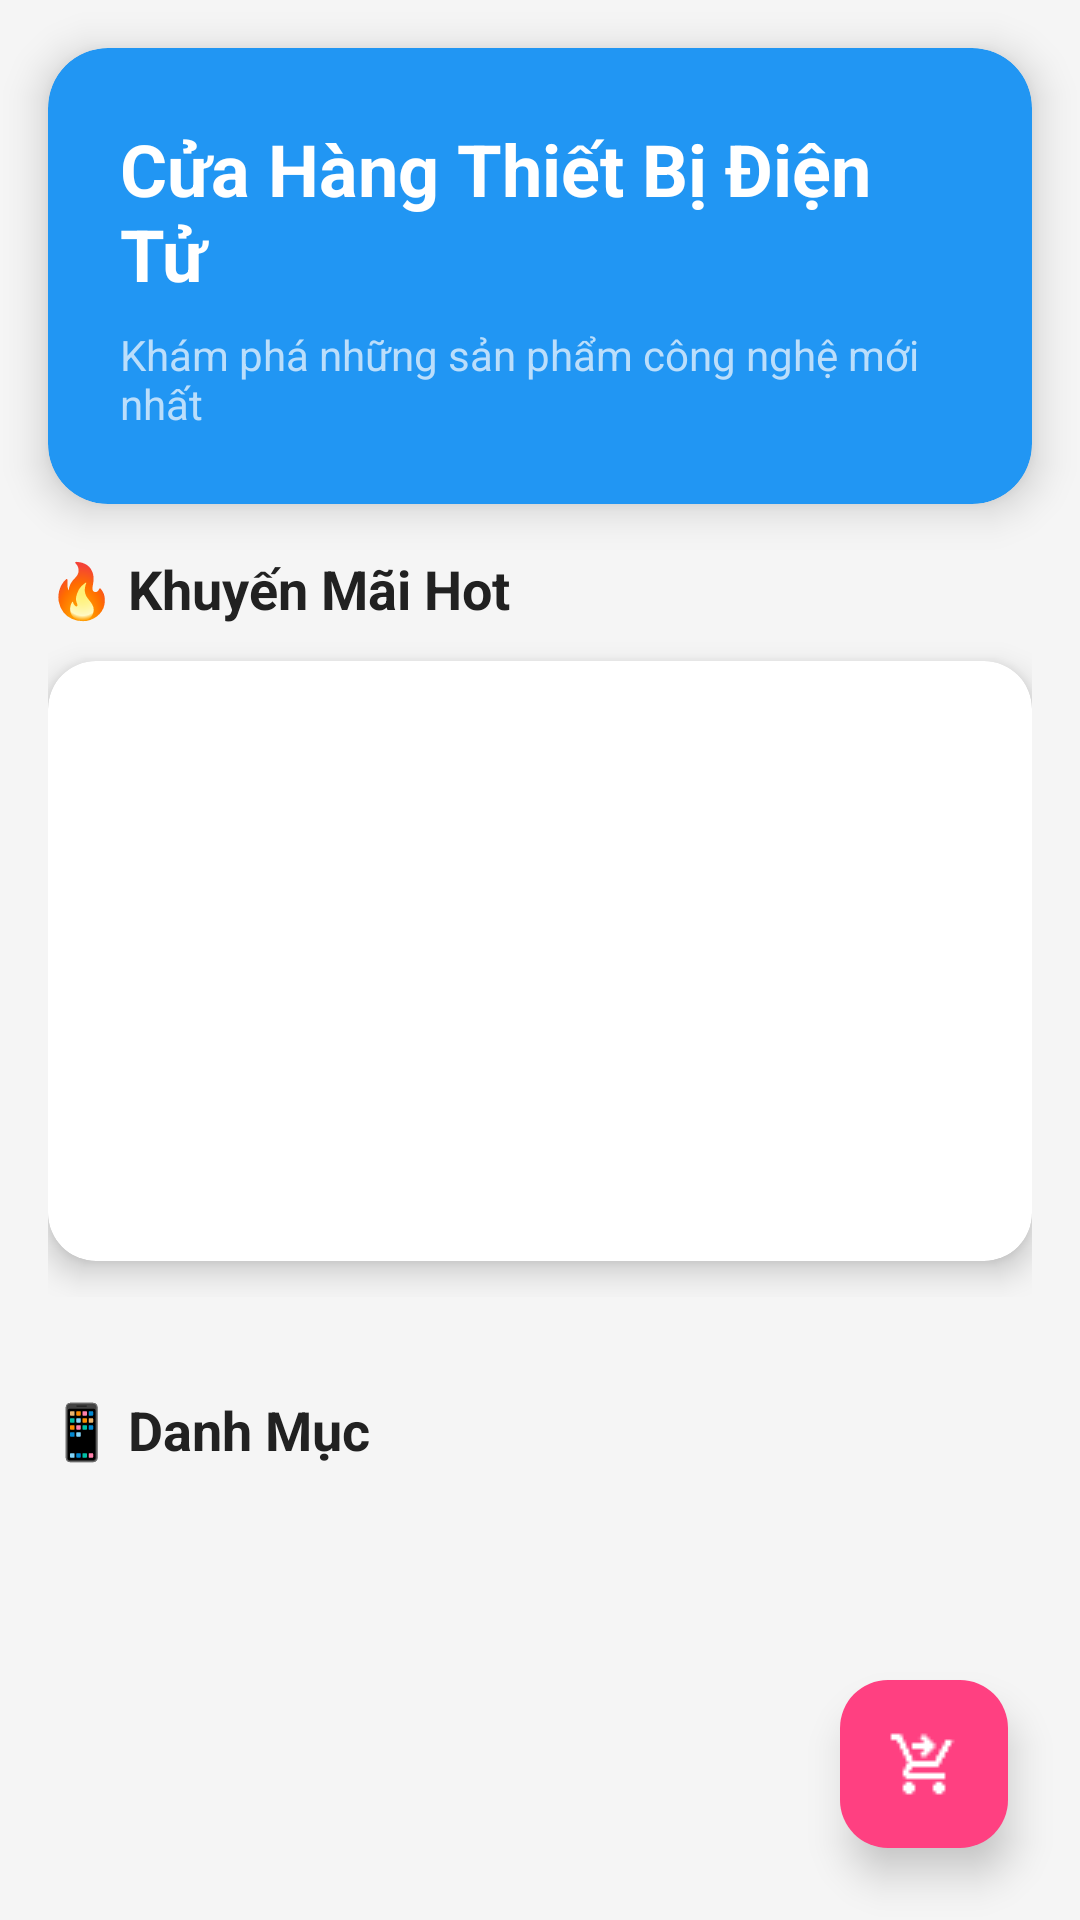

Layout XML and referenced resources for this Android screen:
<!-- AndroidManifest.xml: application theme Theme.ElectronicEquipment -->
<!-- res/layout/fragment_home.xml -->
<?xml version="1.0" encoding="utf-8"?>
<androidx.coordinatorlayout.widget.CoordinatorLayout xmlns:android="http://schemas.android.com/apk/res/android"
    xmlns:app="http://schemas.android.com/apk/res-auto"
    android:layout_width="match_parent"
    android:layout_height="match_parent"
    android:background="@color/background_light"
    android:fitsSystemWindows="true">

    
    <androidx.core.widget.NestedScrollView
        android:layout_width="match_parent"
        android:layout_height="match_parent"
        android:layout_marginBottom="80dp">

        <LinearLayout
            android:layout_width="match_parent"
            android:layout_height="wrap_content"
            android:orientation="vertical">

            
            <androidx.cardview.widget.CardView
                android:layout_width="match_parent"
                android:layout_height="wrap_content"
                android:layout_margin="16dp"
                app:cardCornerRadius="20dp"
                app:cardElevation="8dp"
                app:cardBackgroundColor="@color/primary_color">

                <LinearLayout
                    android:layout_width="match_parent"
                    android:layout_height="wrap_content"
                    android:orientation="vertical"
                    android:padding="24dp">

                    <TextView
                        android:layout_width="wrap_content"
                        android:layout_height="wrap_content"
                        android:text="Cửa Hàng Thiết Bị Điện Tử"
                        android:textColor="@android:color/white"
                        android:textSize="24sp"
                        android:textStyle="bold" />

                    <TextView
                        android:layout_width="wrap_content"
                        android:layout_height="wrap_content"
                        android:layout_marginTop="8dp"
                        android:text="Khám phá những sản phẩm công nghệ mới nhất"
                        android:textColor="@color/primary_light"
                        android:textSize="14sp" />

                    

                </LinearLayout>
            </androidx.cardview.widget.CardView>

            
            <LinearLayout
                android:layout_width="match_parent"
                android:layout_height="wrap_content"
                android:layout_marginHorizontal="16dp"
                android:layout_marginBottom="16dp"
                android:orientation="vertical">

                <TextView
                    android:layout_width="wrap_content"
                    android:layout_height="wrap_content"
                    android:layout_marginBottom="12dp"
                    android:text="🔥 Khuyến Mãi Hot"
                    android:textColor="@color/text_primary"
                    android:textSize="18sp"
                    android:textStyle="bold" />

                
                <androidx.cardview.widget.CardView
                    android:layout_width="match_parent"
                    android:layout_height="200dp"
                    app:cardCornerRadius="16dp"
                    app:cardElevation="6dp">

                    <androidx.viewpager2.widget.ViewPager2
                        android:id="@+id/viewPagerBanner"
                        android:layout_width="match_parent"
                        android:layout_height="match_parent" />
                </androidx.cardview.widget.CardView>

                
                <LinearLayout
                    android:id="@+id/dotsIndicator"
                    android:layout_width="wrap_content"
                    android:layout_height="wrap_content"
                    android:layout_gravity="center_horizontal"
                    android:layout_marginTop="12dp"
                    android:orientation="horizontal" />
            </LinearLayout>

            
            <HorizontalScrollView
                android:layout_width="match_parent"
                android:layout_height="wrap_content"
                android:layout_marginHorizontal="16dp"
                android:layout_marginBottom="16dp"
                android:scrollbars="none">

                <LinearLayout
                    android:id="@+id/categoryContainer"
                    android:layout_width="wrap_content"
                    android:layout_height="wrap_content"
                    android:orientation="horizontal" />
            </HorizontalScrollView>

            
            <LinearLayout
                android:layout_width="match_parent"
                android:layout_height="wrap_content"
                android:layout_marginHorizontal="16dp"
                android:layout_marginBottom="16dp"
                android:orientation="vertical">

                <LinearLayout
                    android:layout_width="match_parent"
                    android:layout_height="wrap_content"
                    android:orientation="horizontal"
                    android:gravity="center_vertical"
                    android:layout_marginBottom="12dp">

                    <TextView
                        android:layout_width="0dp"
                        android:layout_height="wrap_content"
                        android:layout_weight="1"
                        android:text="📱 Danh Mục"
                        android:textColor="@color/text_primary"
                        android:textSize="18sp"
                        android:textStyle="bold" />

                </LinearLayout>

                
                <androidx.recyclerview.widget.RecyclerView
                    android:id="@+id/recyclerViewProducts"
                    android:layout_width="match_parent"
                    android:layout_height="wrap_content"
                    android:nestedScrollingEnabled="false" />
            </LinearLayout>

            
            <View
                android:layout_width="match_parent"
                android:layout_height="20dp" />
        </LinearLayout>
    </androidx.core.widget.NestedScrollView>

    
    <com.google.android.material.floatingactionbutton.FloatingActionButton
        android:id="@+id/fabCart"
        android:layout_width="wrap_content"
        android:layout_height="wrap_content"
        android:layout_gravity="bottom|end"
        android:layout_margin="24dp"
        android:src="@drawable/ic_shopping_cart"
        app:backgroundTint="@color/accent_color"
        app:tint="@android:color/white"
        app:elevation="8dp"
        android:contentDescription="View Cart" />

</androidx.coordinatorlayout.widget.CoordinatorLayout>
<!-- resources referenced by this layout -->
<resources>
  <color name="accent_color">#FF4081</color>
  <color name="background_light">#F5F5F5</color>
  <color name="primary_color">#2196F3</color>
  <color name="primary_light">#BBDEFB</color>
  <color name="text_primary">#212121</color>
  <!-- drawable ic_shopping_cart: png bitmap (drawable, 402 bytes) -->
  <style name="Theme.ElectronicEquipment" parent="Base.Theme.ElectronicEquipment" />
  <style name="Base.Theme.ElectronicEquipment" parent="Theme.Material3.DayNight.NoActionBar">
          
          
      </style>
</resources>
